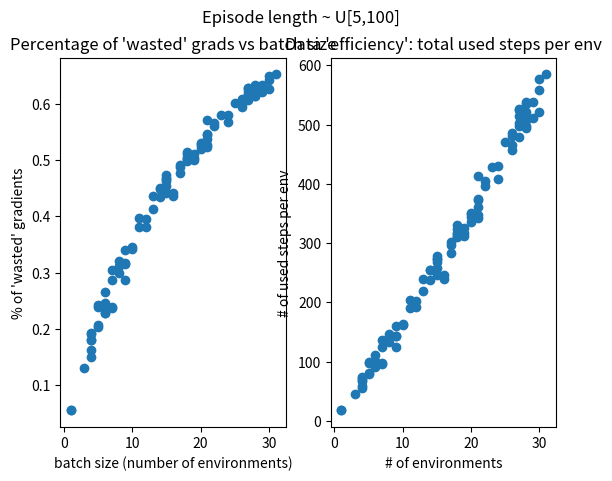

Reproduce this figure in Python.
import numpy as np
import tqdm as tqdm
from typing import List


def get_fraction_of_observations_with_grad(n_envs: int,
                                           n_updates: int = 10,
                                           min_episode_length: int = 1,
                                           max_episode_length: int = 100):
    n_used_steps = 0
    n_wasted_steps = 0

    # min_episode_length = 0
    # max_episode_length = 10

    # The starting episode lengths for each env.
    # new_episode_length = lambda: 10
    # episode_lengths = [5, 10]
    
    new_episode_length = lambda: np.random.randint(min_episode_length, max_episode_length)
    episode_lengths = [new_episode_length() for _ in range(n_envs)]

    steps_left_in_episode = episode_lengths.copy()
    num_finished_episodes = np.zeros(n_envs)

    for step in tqdm.tqdm(range(n_updates), leave=False):
        # print(f"Step {step}")
        steps_since_last_update = np.zeros(n_envs)
        finished_an_episode_since_last_update = np.zeros(n_envs, dtype=bool)
        
        # Loop over all the envs, until all of them have produced a loss (reached
        # the end of an episode).
        while not all(finished_an_episode_since_last_update):
            # print(f"Episode lengths: {episode_lengths}")
            # print(f"Steps left: {steps_left_in_episode}")
            # print(f"Completed episodes: {num_finished_episodes}")
            # print(f"Used steps: {n_used_steps}")
            # print(f"Wasted steps: {n_wasted_steps}")

            for env in range(n_envs):
                
                if steps_left_in_episode[env] == 0:
                    # Perform the "backward()" for that env.
                    # This will use all steps since the last update (with grads).
                    n_used_steps += steps_since_last_update[env]
                    steps_since_last_update[env] = 0
                    
                    finished_an_episode_since_last_update[env] = True
                    num_finished_episodes[env] += 1
                    
                    # Sample the length of the next episode randomly.
                    length_of_next_episode = new_episode_length()
                    episode_lengths[env] = length_of_next_episode
                    steps_left_in_episode[env] = length_of_next_episode

                else:
                    steps_left_in_episode[env] -= 1
                    steps_since_last_update[env] += 1
            # breakpoint()
            
                    
        # Perform the "optimizer step" for the model.
        # This 'wastes' all the prediction tensors (actions) in unfinished episodes
        # because it would detach them.
        n_wasted_steps += int(steps_since_last_update.sum())
        # print(f"n episodes per env: {num_finished_episodes}")

    total_steps = n_used_steps + n_wasted_steps
    used_ratio = n_used_steps / total_steps
    wasted_ratio = n_wasted_steps / total_steps

    # print(f"Total steps: {total_steps}")
    # print(f"n_envs: {n_envs}")
    # print(f"n_updates: {n_updates}")
    # print(f"Used steps:   {n_used_steps} \t{used_ratio:.2%}")
    # print(f"Wasted steps: {n_wasted_steps} \t{used_ratio:.2%}")
    return n_used_steps, n_wasted_steps


if __name__ == "__main__":
        
    min_episode_length: int = 5
    max_episode_length: int = 100

    import matplotlib.pyplot as plt
    x = np.random.randint(1, 32, size=100)
    x.sort()
    used_ = []
    wasted_ = []

    for n_envs in tqdm.tqdm(x, desc="n_envs"):
        used, wasted = get_fraction_of_observations_with_grad(
            n_envs=n_envs,
            min_episode_length=min_episode_length,
            max_episode_length=max_episode_length,
            )
        used_.append(used)
        wasted_.append(wasted)

    y_used = np.array(used_)
    y_wasted = np.array(wasted)


    used_ratio = y_used / (y_used + y_wasted)
    fig: plt.Figure
    axes: List[plt.Axes]
    fig, axes = plt.subplots(1, 2)
    fig.suptitle(f"Episode length ~ U[{min_episode_length},{max_episode_length}]")

    axes[0].set_title(f"Percentage of 'wasted' grads vs batch size")
    axes[0].scatter(x, used_ratio)
    axes[0].set_ylabel("% of 'wasted' gradients")
    axes[0].set_xlabel("batch size (number of environments)")

    used_per_env = y_used / n_envs

    axes[1].set_title(f"Data 'efficiency': total used steps per env")
    axes[1].scatter(x, used_per_env)
    axes[1].set_xlabel(f"# of environments")
    axes[1].set_ylabel(f"# of used steps per env")


    plt.show()
